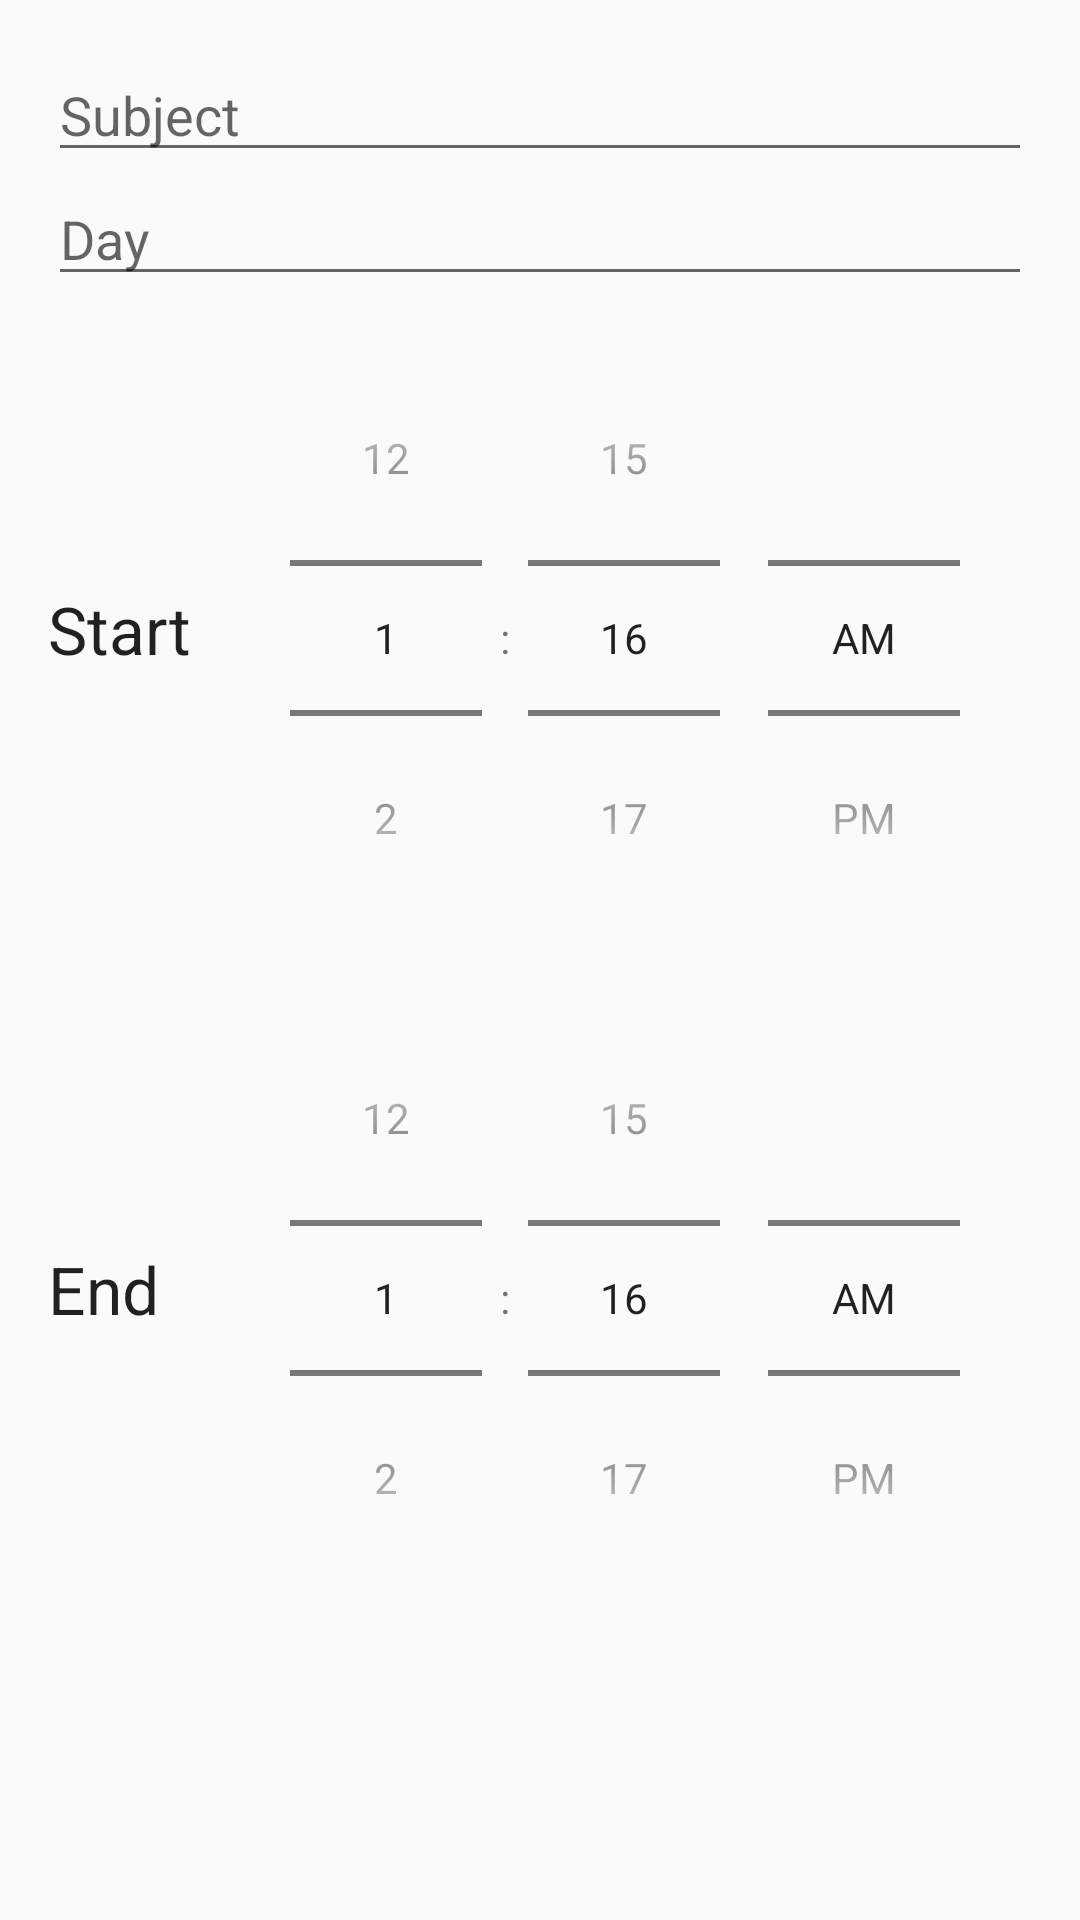

The Android layout XML behind this screen, and the referenced resources:
<!-- AndroidManifest.xml: application theme Theme.AppCompat.Light.NoActionBar -->
<!-- res/layout/activity_add_subject.xml -->
<?xml version="1.0" encoding="utf-8"?>
<LinearLayout xmlns:android="http://schemas.android.com/apk/res/android"
    xmlns:app="http://schemas.android.com/apk/res-auto"
    xmlns:tools="http://schemas.android.com/tools"
    android:layout_width="match_parent"
    android:layout_height="match_parent"
    android:orientation="vertical"
    android:padding="16dp"
    tools:context=".application.activity.AddSubject">

    <EditText
        android:id="@+id/edit_text_title"
        android:layout_width="match_parent"
        android:layout_height="wrap_content"
        android:hint="Subject"
        android:inputType="text" />

    <EditText
        android:id="@+id/edit_day"
        android:layout_width="match_parent"
        android:layout_height="wrap_content"
        android:hint="Day"
        android:inputType="text"/>

    <android.support.constraint.ConstraintLayout
        android:id="@+id/top_picker"
        android:layout_width="match_parent"
        android:layout_height="wrap_content">

        <TextView
            android:id="@+id/edit_date_start"
            android:layout_width="wrap_content"
            android:layout_height="wrap_content"
            android:layout_alignParentStart="true"
            android:layout_marginTop="10dp"
            android:layout_marginBottom="8dp"
            android:ellipsize="end"
            android:maxLines="1"
            android:text="Start"
            android:textAppearance="@style/TextAppearance.AppCompat.Large"
            app:layout_constraintBottom_toBottomOf="parent"
            app:layout_constraintStart_toStartOf="parent"
            app:layout_constraintTop_toTopOf="parent" />

        <TimePicker
            android:id="@+id/date_start_picker"
            android:layout_width="wrap_content"
            android:layout_height="wrap_content"
            android:layout_alignParentEnd="true"
            android:layout_marginTop="8dp"
            android:layout_marginEnd="8dp"
            android:layout_toStartOf="@id/edit_date_start"
            android:foregroundGravity="right"
            android:timePickerMode="spinner"
            android:visibility="visible"
            app:layout_constraintEnd_toEndOf="parent"
            app:layout_constraintTop_toTopOf="parent">

        </TimePicker>
    </android.support.constraint.ConstraintLayout>
    <android.support.constraint.ConstraintLayout
        android:id="@+id/bottom_picker"
        android:layout_width="match_parent"
        android:layout_height="wrap_content">

        <TextView
            android:id="@+id/edit_date_end"
            android:layout_width="wrap_content"
            android:layout_height="wrap_content"
            android:layout_alignParentStart="true"
            android:layout_marginTop="10dp"
            android:layout_marginBottom="8dp"
            android:layout_toStartOf="@id/text_view_date_end"
            android:ellipsize="end"
            android:maxLines="1"
            android:text="End"
            android:textAppearance="@style/TextAppearance.AppCompat.Large"
            app:layout_constraintBottom_toBottomOf="parent"
            app:layout_constraintTop_toTopOf="parent" />

        <TimePicker
            android:id="@+id/date_end_picker"
            android:layout_width="wrap_content"
            android:layout_height="wrap_content"
            android:layout_alignParentEnd="true"
            android:layout_marginTop="8dp"
            android:layout_marginEnd="8dp"
            android:layout_toStartOf="@id/edit_date_end"
            android:timePickerMode="spinner"
            android:visibility="visible"
            app:layout_constraintEnd_toEndOf="parent"
            app:layout_constraintTop_toTopOf="parent">

        </TimePicker>
    </android.support.constraint.ConstraintLayout>

</LinearLayout>
<!-- resources referenced by this layout -->
<resources>

</resources>
